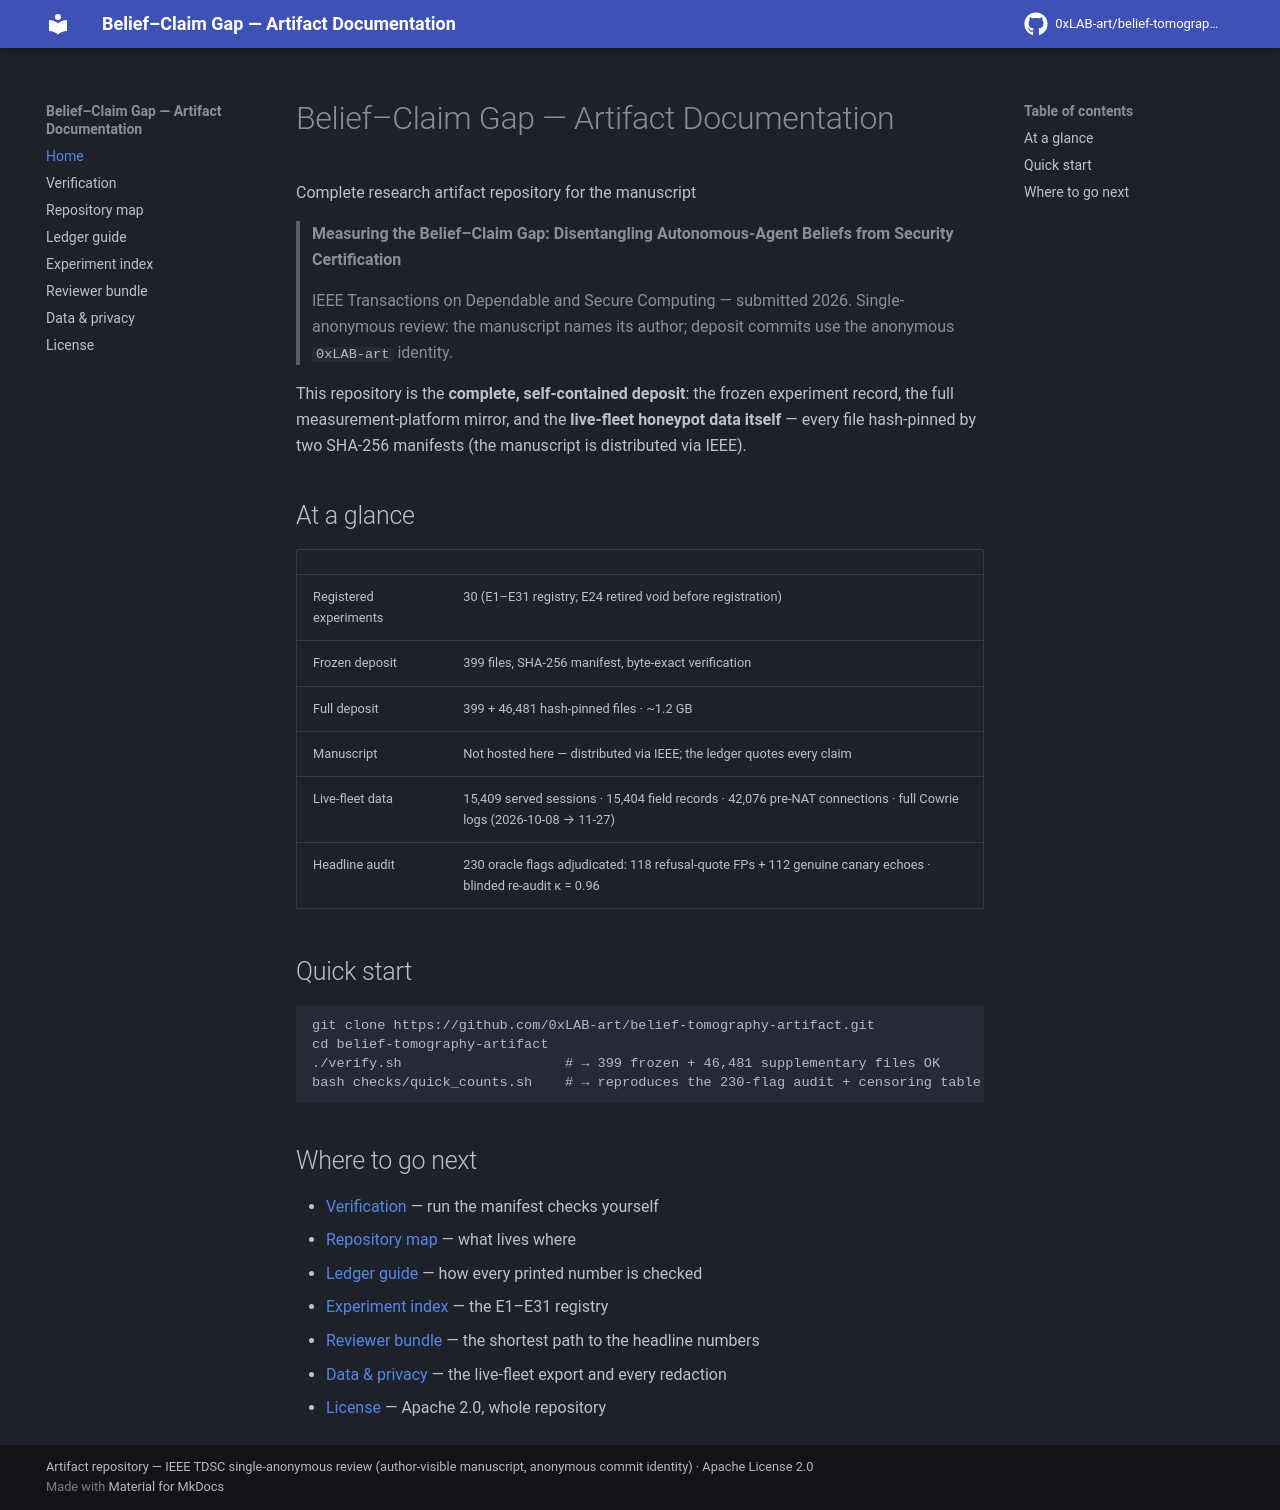

repository: 0xLAB-art/belief-tomography-artifact · page: index.html · generator: mkdocs

# Belief–Claim Gap — Artifact Documentation

Complete research artifact repository for the manuscript

> **Measuring the Belief–Claim Gap: Disentangling Autonomous-Agent Beliefs from Security Certification**
>
> IEEE Transactions on Dependable and Secure Computing — submitted 2026.
> Single-anonymous review: the manuscript names its author; deposit commits
> use the anonymous `0xLAB-art` identity.

This repository is the **complete, self-contained deposit**: the frozen
experiment record, the full measurement-platform mirror, and the
**live-fleet honeypot data itself** — every file hash-pinned by two
SHA-256 manifests (the manuscript is distributed via IEEE).

## At a glance

| | |
|---|---|
| Registered experiments | 30 (E1–E31 registry; E24 retired void before registration) |
| Frozen deposit | 399 files, SHA-256 manifest, byte-exact verification |
| Full deposit | 399 + 46,481 hash-pinned files · ~1.2 GB |
| Manuscript | Not hosted here — distributed via IEEE; the ledger quotes every claim |
| Live-fleet data | 15,409 served sessions · 15,404 field records · 42,076 pre-NAT connections · full Cowrie logs (2026-10-08 → 11-27) |
| Headline audit | 230 oracle flags adjudicated: 118 refusal-quote FPs + 112 genuine canary echoes · blinded re-audit κ = 0.96 |

## Quick start

```bash
git clone https://github.com/0xLAB-art/belief-tomography-artifact.git
cd belief-tomography-artifact
./verify.sh                    # → 399 frozen + 46,481 supplementary files OK
bash checks/quick_counts.sh    # → reproduces the 230-flag audit + censoring table
```

## Where to go next

- [Verification](verifying.md) — run the manifest checks yourself
- [Repository map](repo_map.md) — what lives where
- [Ledger guide](guide.md) — how every printed number is checked
- [Experiment index](experiments_index.md) — the E1–E31 registry
- [Reviewer bundle](reviewer_bundle.md) — the shortest path to the headline numbers
- [Data & privacy](data_privacy.md) — the live-fleet export and every redaction
- [License](license.md) — Apache 2.0, whole repository
